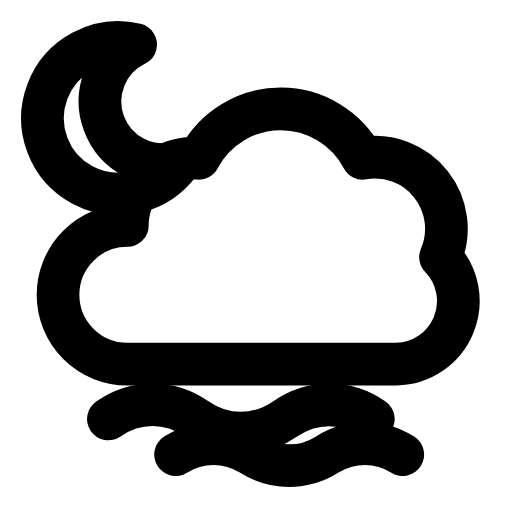
t = 0.00 s
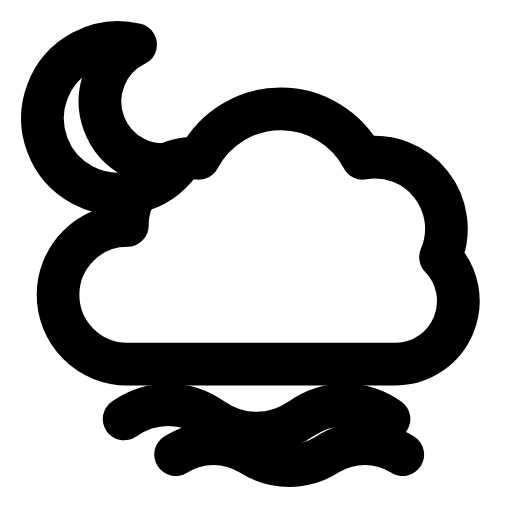
t = 0.29 s
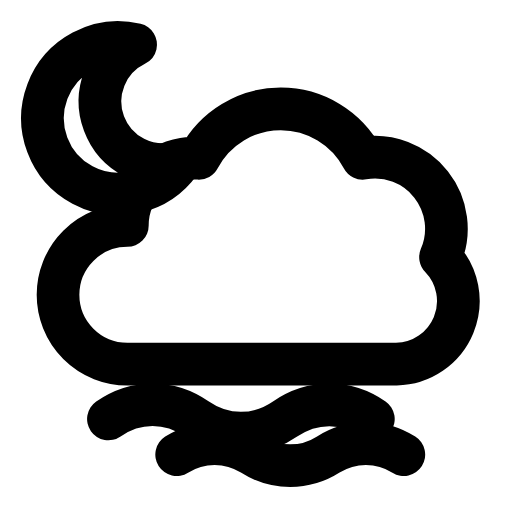
t = 0.60 s
t = 0.88 s: frame unchanged from t = 0.00 s, image omitted
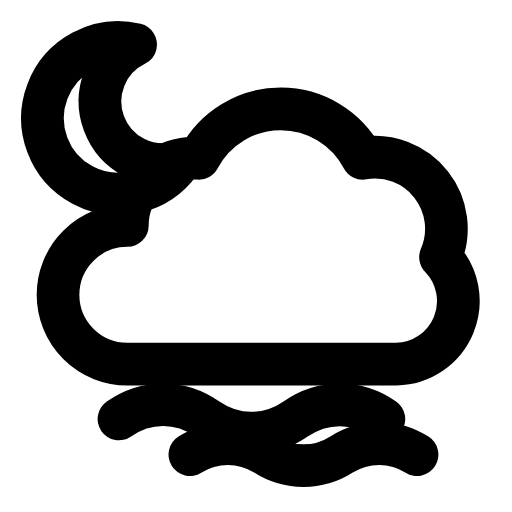
t = 1.20 s
t = 1.50 s: frame unchanged from t = 0.00 s, image omitted

The animated SVG that drew these frames (rendered in a browser with its animation timeline set to each time). Animation: 2 SMIL elements (animateTransform=2); one cycle of 1.80 s, repeats indefinitely.

<svg xmlns="http://www.w3.org/2000/svg" width="24" height="24" viewBox="0 0 24 24" fill="none"><path stroke="currentColor" stroke-width="2" stroke-linecap="round" stroke-linejoin="round" fill="none" d="M8.43 7.61A3.55 3.55 0 1 1 6.36 2.09A2.96 2.96 0 0 0 8.43 7.61Z"></path><path stroke="currentColor" stroke-width="2" stroke-linecap="round" stroke-linejoin="round" fill="none" d="M5.97 17.07A3.25 3.25 0 0 1 5.97 10.57A3.15 3.15 0 0 1 9.32 7.42A4.34 4.34 0 0 1 17 7.42A3.35 3.35 0 0 1 20.65 12.05A2.96 2.96 0 0 1 18.58 17.07Z"></path><path stroke="currentColor" stroke-width="2" stroke-linecap="round" stroke-linejoin="round" fill="none" d="M5.08 19.64C6.36 18.75 7.94 18.75 9.22 19.64S12.08 20.52 13.36 19.64S16.22 18.75 17.5 19.64"><animateTransform attributeName="transform" type="translate" values="0 0;0 0;0.89 0;0 0;0 0;0 0;0 0;0.89 0;0 0;0 0;0 0" keyTimes="0;0.135;0.2475;0.36;0.45;0.6;0.66;0.735;0.81;0.9;1" dur="1.8s" repeatCount="indefinite" calcMode="spline" keySplines="0.16 1 0.3 1;0.16 1 0.3 1;0.16 1 0.3 1;0.16 1 0.3 1;0.16 1 0.3 1;0.16 1 0.3 1;0.16 1 0.3 1;0.16 1 0.3 1;0.16 1 0.3 1;0.16 1 0.3 1"/></path><path stroke="currentColor" stroke-width="2" stroke-linecap="round" stroke-linejoin="round" fill="none" d="M8.23 21.31C9.32 20.62 10.7 20.62 11.78 21.31S14.25 22 15.33 21.31S17.79 20.62 18.88 21.31"><animateTransform attributeName="transform" type="translate" values="0 0;0 0;0.69 0;0 0;0 0;0 0;0 0;0.69 0;0 0;0 0;0 0" keyTimes="0;0.18;0.288;0.405;0.45;0.6;0.63;0.708;0.78;0.9;1" dur="1.8s" repeatCount="indefinite" calcMode="spline" keySplines="0.16 1 0.3 1;0.16 1 0.3 1;0.16 1 0.3 1;0.16 1 0.3 1;0.16 1 0.3 1;0.16 1 0.3 1;0.16 1 0.3 1;0.16 1 0.3 1;0.16 1 0.3 1;0.16 1 0.3 1"/></path></svg>
